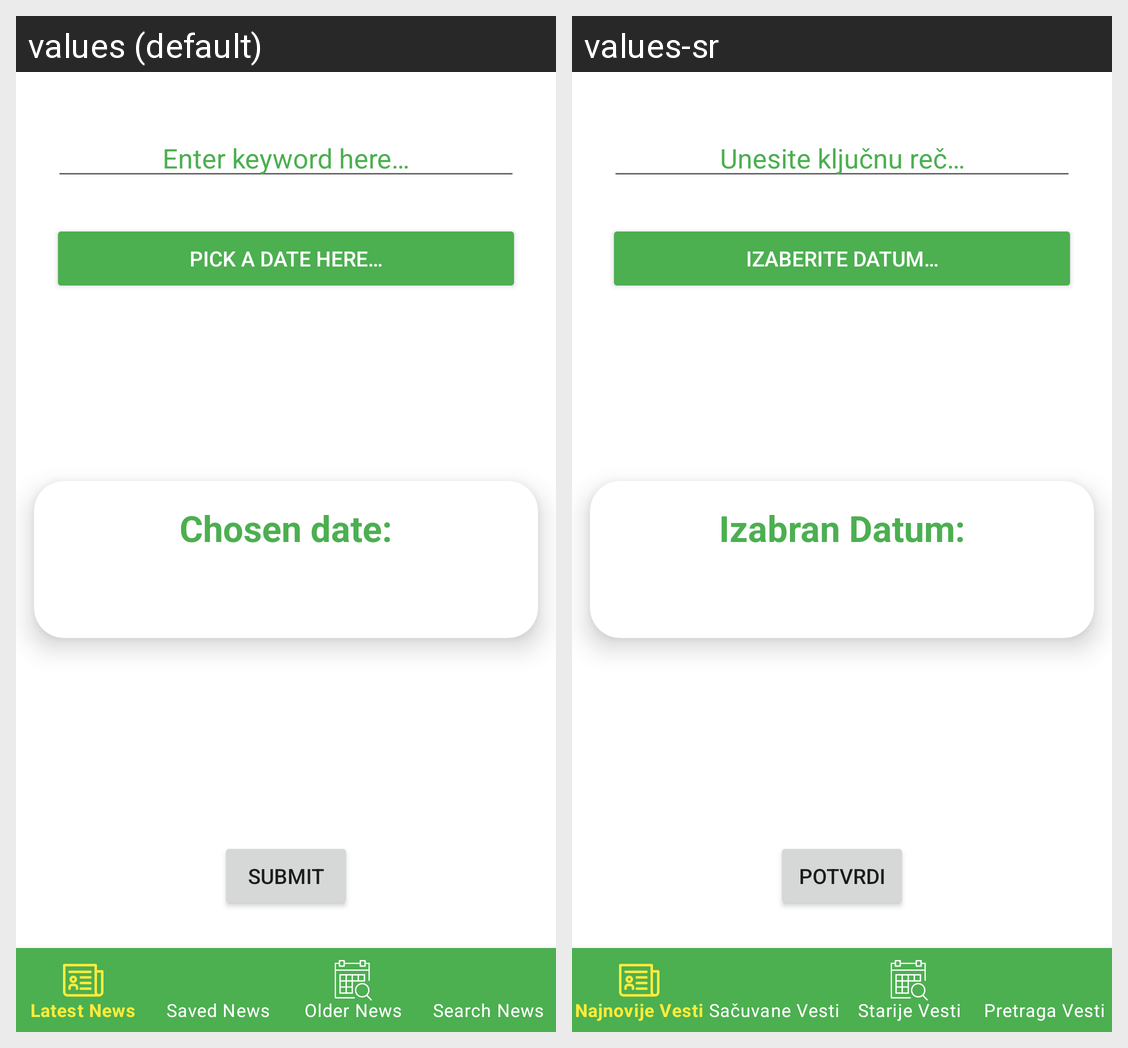

Strings drawn on this Android screen and how each of the app's shown locales translates them:
Android screen res/layout/activity_older_news.xml rendered under 2 locales, left to right: values (default), values-sr. Device: Nexus 5 (rendered at 1080×1920; each locale shown at half size, 540×960, under a caption strip naming it); theme Theme.NewsApp.
Strings drawn on this screen, with the default value and each locale's value (text and hints the layout hard-codes, and strings that could not be matched under every locale, appear in the picture but are not listed):

keyword_placeholder
  values: Enter keyword here…
  values-sr: Unesite ključnu reč…

button_datePicker
  values: Pick a date here…
  values-sr: Izaberite datum…

button_submit
  values: Submit
  values-sr: Potvrdi

chosen_date
  values: Chosen date:
  values-sr: Izabran Datum:
